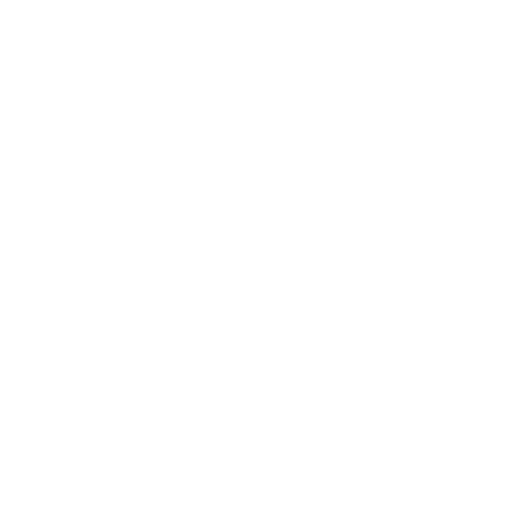
t = 0.00 s
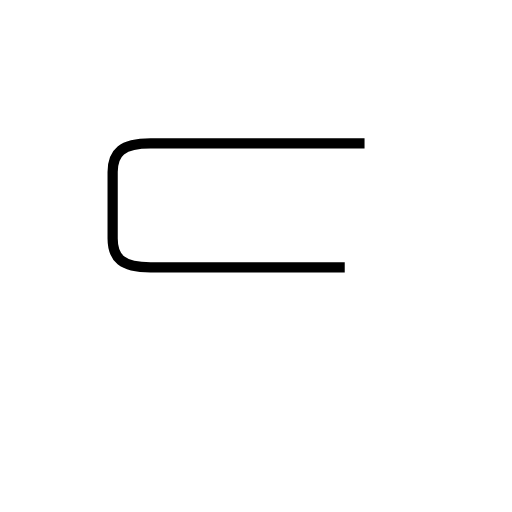
t = 1.71 s
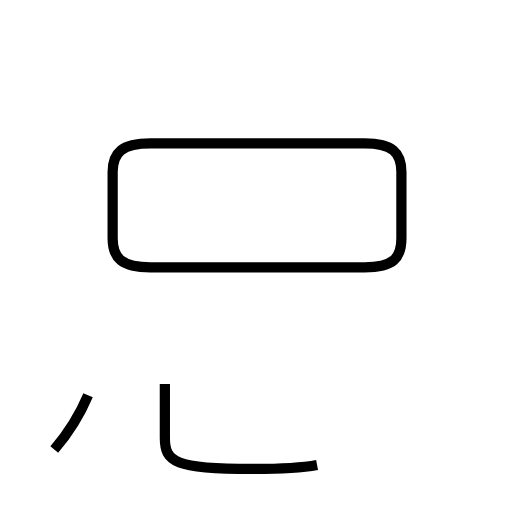
t = 3.13 s
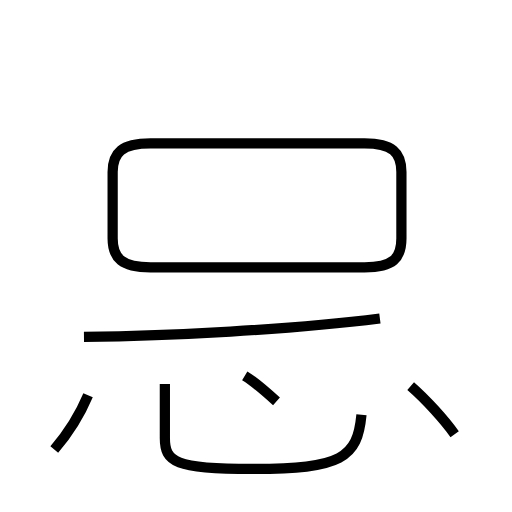
t = 4.52 s
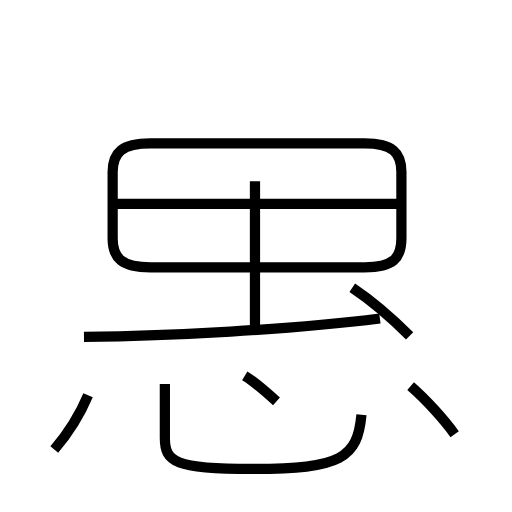
t = 6.00 s
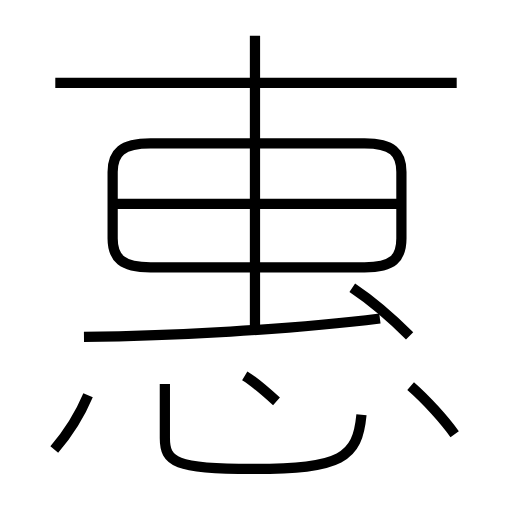
t = 7.60 s

The animated SVG that drew these frames (rendered in a browser with its animation timeline set to each time). Animation: 10 SMIL elements (animate=10); one cycle of 7.60 s.

<?xml version='1.0' encoding='utf-8'?>
<svg viewBox="0.0 -6.0 50.0 50.0" version="1.1" xmlns="http://www.w3.org/2000/svg"><rect x="-1000" y="-1000" width="2000" height="2000" stroke="white" fill="white" /><g style="fill:none;stroke:#000000;stroke-width:1"><path d="M 35.6 -30.0 L 14.7 -30.0 C 11.9 -30.0 11.0 -29.1 11.0 -27.2 L 11.0 -20.7 C 11.0 -18.8 11.9 -17.9 14.7 -17.9 L 35.6 -17.9 C 38.4 -17.9 39.2 -18.8 39.2 -20.7 L 39.2 -27.2 C 39.2 -29.1 38.3 -30.0 35.6 -30.0 Z " transform="translate(0.0 38.0)" stroke-dasharray="76.14244285859317" stroke-dashoffset="76.14244285859317"><animate attributeName="stroke-dashoffset" from="76.14244285859317" to="0" dur="2.284273285757795s" begin="0s" fill="freeze" /></path><path d="M 5.3 -0.1 C 6.5 -1.5 7.8 -3.5 8.6 -5.4 " transform="translate(0.0 38.0)" stroke-dasharray="6.265937876187334" stroke-dashoffset="6.265937876187334"><animate attributeName="stroke-dashoffset" from="6.265937876187334" to="0" dur="0.18797813628562002s" begin="2.284273285757795s" fill="freeze" /></path><path d="M 16.1 -6.5 L 16.1 -1.2 C 16.1 1.1 17.1 1.8 24.6 1.8 C 33.4 1.8 34.9 0.7 35.3 -3.5 " transform="translate(0.0 38.0)" stroke-dasharray="29.056817333608546" stroke-dashoffset="29.056817333608546"><animate attributeName="stroke-dashoffset" from="29.056817333608546" to="0" dur="0.8717045200082564s" begin="2.472251422043415s" fill="freeze" /></path><path d="M 27.0 -4.8 C 25.9 -5.8 24.9 -6.7 23.9 -7.3 " transform="translate(0.0 38.0)" stroke-dasharray="3.9888121085811474" stroke-dashoffset="3.9888121085811474"><animate attributeName="stroke-dashoffset" from="3.9888121085811474" to="0" dur="0.11966436325743442s" begin="3.343955942051671s" fill="freeze" /></path><path d="M 8.2 -11.1 C 16.5 -11.2 28.4 -11.8 37.1 -12.9 " transform="translate(0.0 38.0)" stroke-dasharray="28.969018369255643" stroke-dashoffset="28.969018369255643"><animate attributeName="stroke-dashoffset" from="28.969018369255643" to="0" dur="0.8690705510776693s" begin="3.4636203053091057s" fill="freeze" /></path><path d="M 44.4 -1.6 C 43.4 -3.0 41.6 -5.0 40.1 -6.3 " transform="translate(0.0 38.0)" stroke-dasharray="6.382116694406106" stroke-dashoffset="6.382116694406106"><animate attributeName="stroke-dashoffset" from="6.382116694406106" to="0" dur="0.19146350083218316s" begin="4.332690856386775s" fill="freeze" /></path><path d="M 39.0 -24.1 L 11.4 -24.1 " transform="translate(0.0 38.0)" stroke-dasharray="27.6" stroke-dashoffset="27.6"><animate attributeName="stroke-dashoffset" from="27.6" to="0" dur="0.828s" begin="4.524154357218959s" fill="freeze" /></path><path d="M 40.0 -11.2 C 38.5 -12.7 36.5 -14.5 34.4 -15.9 " transform="translate(0.0 38.0)" stroke-dasharray="7.322296457298943" stroke-dashoffset="7.322296457298943"><animate attributeName="stroke-dashoffset" from="7.322296457298943" to="0" dur="0.21966889371896828s" begin="5.352154357218959s" fill="freeze" /></path><path d="M 24.9 -12.1 L 24.9 -40.5 " transform="translate(0.0 38.0)" stroke-dasharray="28.4" stroke-dashoffset="28.4"><animate attributeName="stroke-dashoffset" from="28.4" to="0" dur="0.852s" begin="5.5718232509379275s" fill="freeze" /></path><path d="M 44.6 -35.9 L 5.4 -35.9" transform="translate(0.0 38.0)" stroke-dasharray="39.2" stroke-dashoffset="39.2"><animate attributeName="stroke-dashoffset" from="39.2" to="0" dur="1.176s" begin="6.423823250937928s" fill="freeze" /></path></g></svg>
